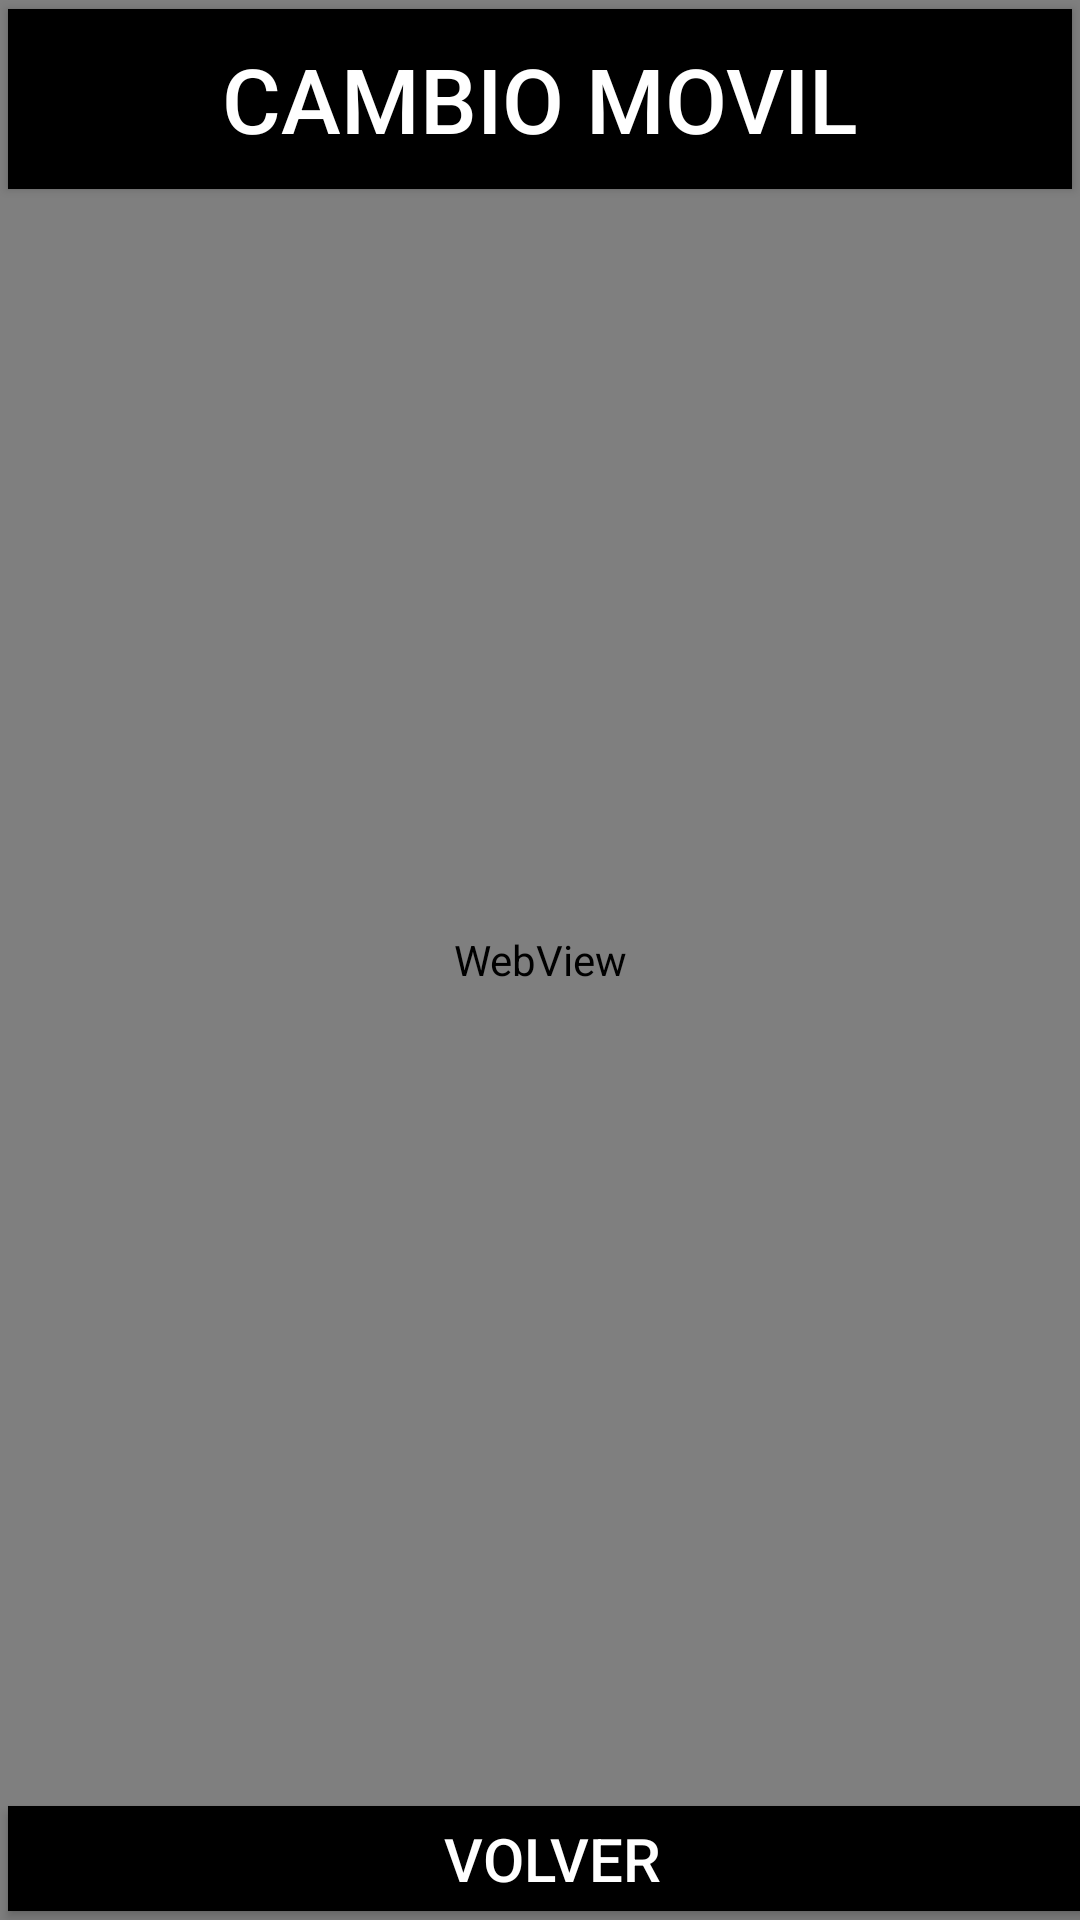

Layout XML and referenced resources for this Android screen:
<!-- AndroidManifest.xml: application theme AppTheme -->
<!-- res/layout/activity_camusu.xml -->
<RelativeLayout xmlns:android="http://schemas.android.com/apk/res/android"
    xmlns:tools="http://schemas.android.com/tools" android:layout_width="match_parent"
    android:layout_height="match_parent" android:paddingLeft="@dimen/activity_horizontal_margin"
    android:paddingRight="@dimen/activity_horizontal_margin"
    android:paddingTop="@dimen/activity_vertical_margin"
    android:paddingBottom="@dimen/activity_vertical_margin"
    tools:context=".CamUsuActivity">


    <WebView
        android:layout_width="fill_parent"
        android:layout_height="fill_parent"
        android:id="@+id/webView"
        android:layout_centerHorizontal="true"
        android:layout_weight="1"
        android:layout_below="@+id/textView4" />

    <LinearLayout
        android:layout_width="fill_parent"
        android:layout_height="wrap_content"
        android:orientation="vertical"
        android:layout_weight="1"
        android:layout_alignParentBottom="true">

        <ScrollView
            android:layout_width="fill_parent"
            android:layout_height="wrap_content">

            <LinearLayout
                android:layout_width="fill_parent"
                android:layout_height="wrap_content"
                android:orientation="horizontal"
                android:layout_weight="1"
                android:weightSum="1">

            </LinearLayout>
        </ScrollView>
        <LinearLayout
            android:layout_width="fill_parent"
            android:layout_height="wrap_content"
            android:orientation="horizontal"
            android:layout_weight="1"
            android:weightSum="1">

            <Button
                android:layout_width="wrap_content"
                android:layout_height="35dp"
                android:text="Volver"
                style="@style/ButtonText"
                android:id="@+id/buttonInicio"
                android:background="#000000"
                android:layout_weight="1.03" />

        </LinearLayout>
    </LinearLayout>

    <Button
        android:layout_width="192dp"
        android:layout_height="60dp"
        android:text="Cambio Movil"
        style="@style/ButtonText"
        android:id="@+id/buttonCamUsu"
        android:background="#000000"
        android:layout_alignParentTop="true"
        android:layout_alignParentLeft="true"
        android:layout_alignParentStart="true"
        android:layout_marginLeft="32dp"
        android:layout_marginStart="32dp"
        android:layout_marginTop="90dp"
        android:layout_alignParentRight="true"
        android:layout_alignParentEnd="true"
        android:textSize="30dp" />


</RelativeLayout>
<!-- resources referenced by this layout -->
<resources>
  <style name="ButtonText">
          <item name="android:layout_width">fill_parent</item>
          <item name="android:layout_height">wrap_content</item>
          <item name="android:textColor">#ffffff</item>
          <item name="android:gravity">center</item>
          <item name="android:layout_margin">3dp</item>
          <item name="android:textStyle">normal</item>
          <item name="android:textSize">20sp</item>
          <item name="android:shadowColor">#000000</item>
          <item name="android:shadowDx">1</item>
          <item name="android:shadowDy">1</item>
          <item name="android:shadowRadius">5</item>
          <item name="android:background">#0288D1</item>
      </style>
  <style name="AppTheme" parent="Theme.AppCompat.Light.DarkActionBar">
          
          <item name="colorPrimary">#d5d9ea</item>
          <item name="colorPrimaryDark">#01579B</item>
          <item name="colorAccent">#F44336</item>
          <item name="android:statusBarColor">#d5d9ea</item>
      </style>
</resources>
